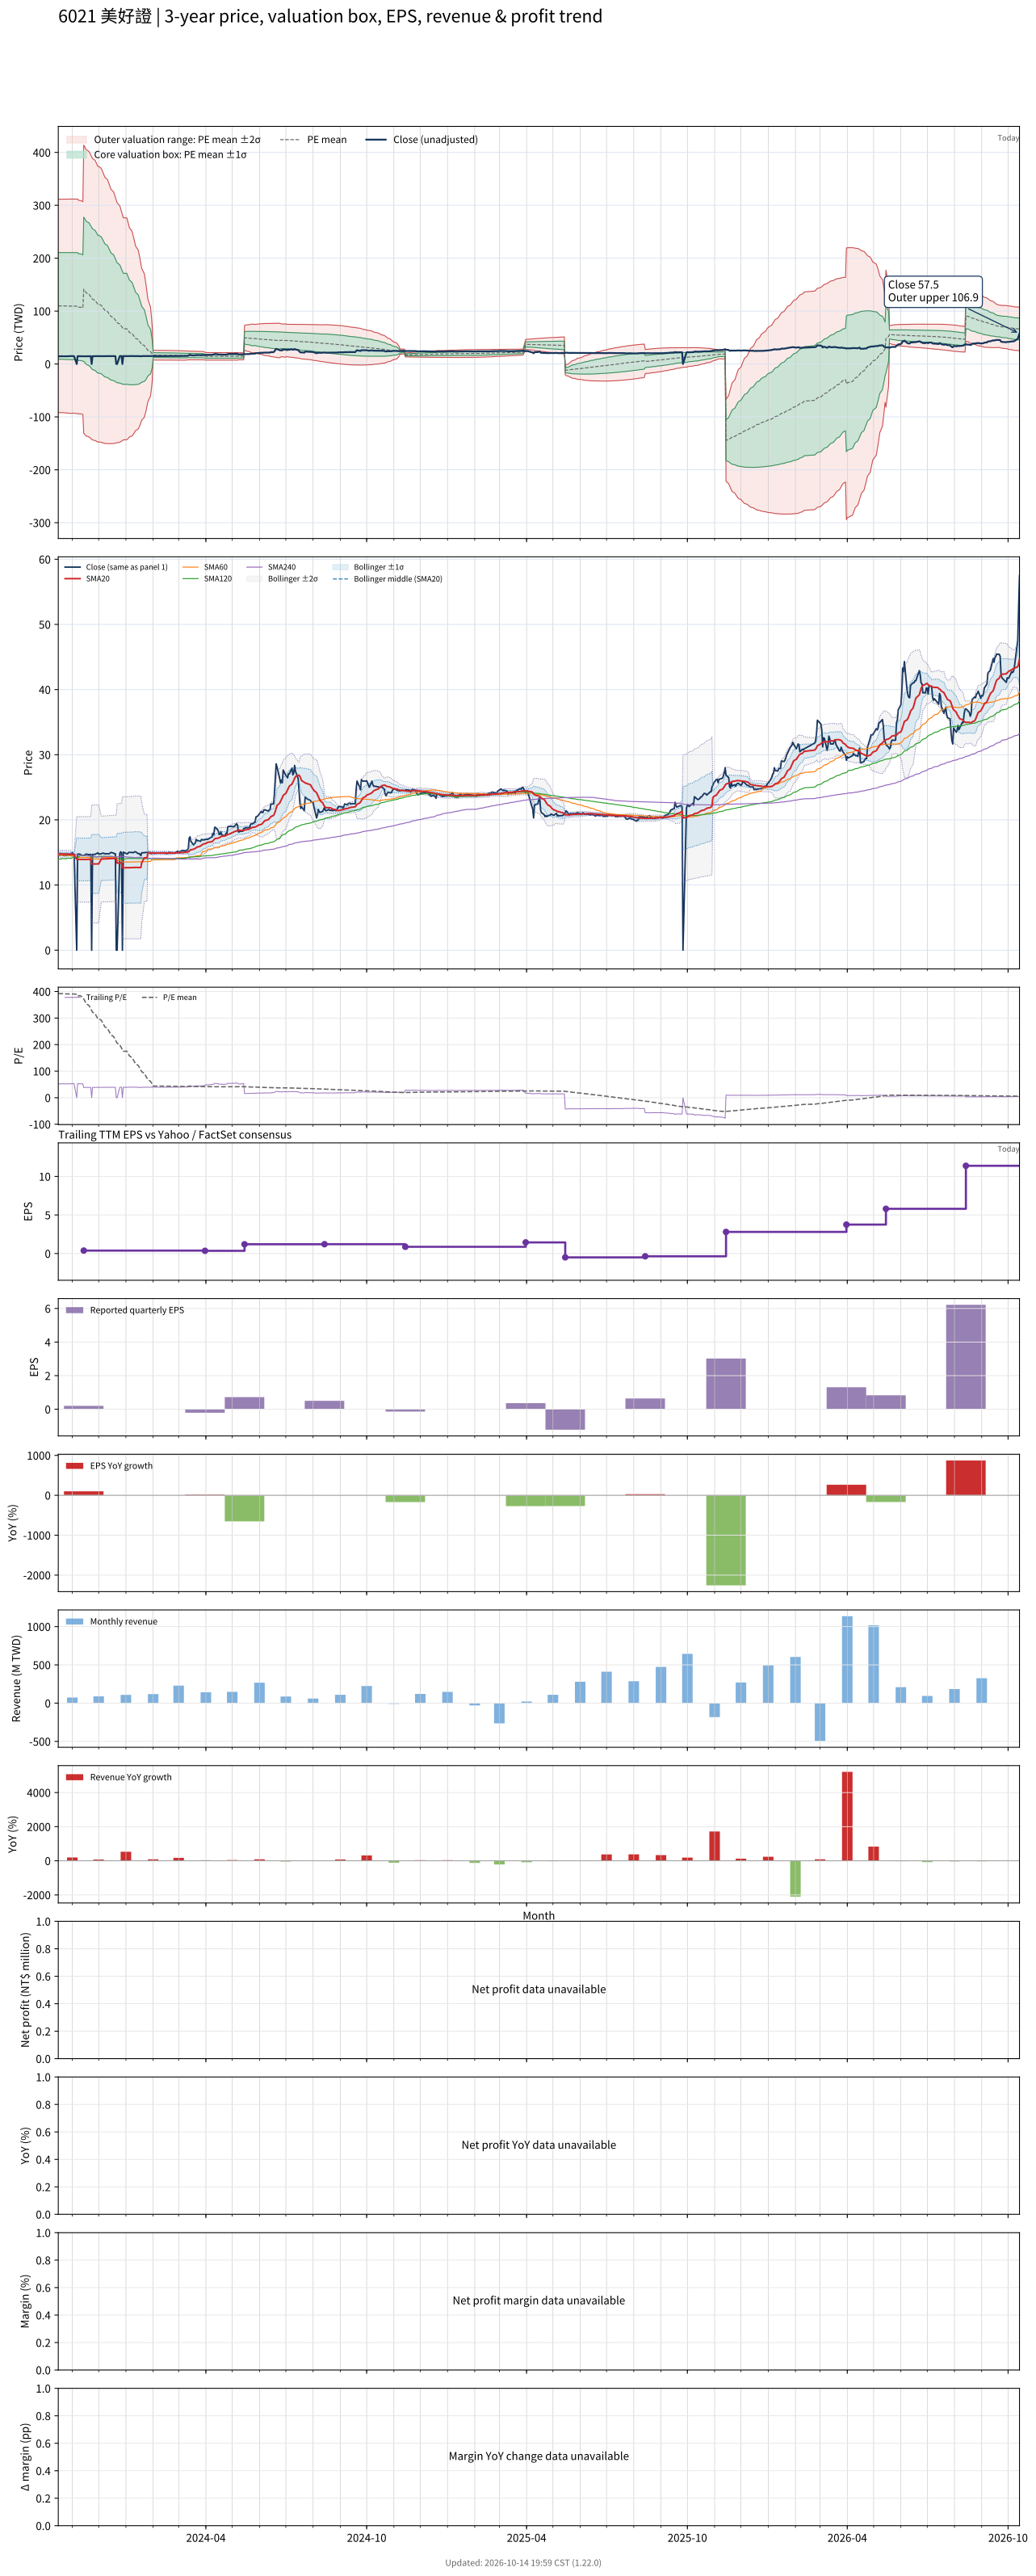

The data file committed next to this chart (first rows):
# chart-version: skill-stock-dynamic-val…
date, close, available_date, period_end, eps, ttm_eps, pe, pe_mean, pe_std, price_m2, price_m1, price_mean, price_p1, price_p2, forward_eps, forward_pe, forward_pe_mean, forward_pe_std, forward_price_m2, forward_price_m1, forward_price_mean, forward_price_p1, forward_price_p2, sma20
2023-10-16, 14.6, 2023-08-14, 2023-06-30, 0.49, 0.28, 52.14, 392.3, 360.2, -91.89, 8.973, 109.8, 210.7, 311.6, , , , , , , , , , 14.76
2023-10-17, 14.65, 2023-08-14, 2023-06-30, 0.49, 0.28, 52.32, 392.7, 359.8, -91.52, 9.221, 110, 210.7, 311.4, , , , , , , , , , 14.76
2023-10-18, 14.55, 2023-08-14, 2023-06-30, 0.49, 0.28, 51.96, 392.3, 360.2, -91.87, 8.983, 109.8, 210.7, 311.5, , , , , , , , , , 14.75
2023-10-19, 14.65, 2023-08-14, 2023-06-30, 0.49, 0.28, 52.32, 391.8, 360.6, -92.21, 8.749, 109.7, 210.7, 311.6, , , , , , , , , , 14.76
2023-10-20, 14.65, 2023-08-14, 2023-06-30, 0.49, 0.28, 52.32, 392.2, 360.1, -91.84, 8.997, 109.8, 210.7, 311.5, , , , , , , , , , 14.76
2023-10-23, 14.5, 2023-08-14, 2023-06-30, 0.49, 0.28, 51.79, 391.8, 360.5, -92.19, 8.756, 109.7, 210.6, 311.6, , , , , , , , , , 14.75
2023-10-24, 14.55, 2023-08-14, 2023-06-30, 0.49, 0.28, 51.96, 391.3, 360.9, -92.54, 8.516, 109.6, 210.6, 311.7, , , , , , , , , , 14.73
2023-10-25, 14.55, 2023-08-14, 2023-06-30, 0.49, 0.28, 51.96, 390.9, 361.3, -92.9, 8.272, 109.4, 210.6, 311.8, , , , , , , , , , 14.72
2023-10-26, 14.6, 2023-08-14, 2023-06-30, 0.49, 0.28, 52.14, 391.3, 360.9, -92.53, 8.518, 109.6, 210.6, 311.7, , , , , , , , , , 14.72
2023-10-27, 14.65, 2023-08-14, 2023-06-30, 0.49, 0.28, 52.32, 390.9, 361.3, -92.87, 8.288, 109.4, 210.6, 311.7, , , , , , , , , , 14.73
2023-10-30, 14.65, 2023-08-14, 2023-06-30, 0.49, 0.28, 52.32, 390.4, 361.6, -93.2, 8.06, 109.3, 210.6, 311.8, , , , , , , , , , 14.73
2023-10-31, 14.65, 2023-08-14, 2023-06-30, 0.49, 0.28, 52.32, 390, 362, -93.53, 7.833, 109.2, 210.6, 311.9, , , , , , , , , , 14.68
2023-11-01, 15, 2023-08-14, 2023-06-30, 0.49, 0.28, 53.57, 390.4, 361.6, -93.15, 8.085, 109.3, 210.6, 311.8, , , , , , , , , , 14.68
2023-11-02, 14.7, 2023-08-14, 2023-06-30, 0.49, 0.28, 52.5, 390.9, 361.1, -92.78, 8.332, 109.4, 210.6, 311.7, , , , , , , , , , 14.68
2023-11-03, 14.75, 2023-08-14, 2023-06-30, 0.49, 0.28, 52.68, 390.4, 361.5, -93.11, 8.106, 109.3, 210.5, 311.8, , , , , , , , , , 14.69
2023-11-06, 0.000000, 2023-08-14, 2023-06-30, 0.49, 0.28, 0.000000, 389.6, 362.3, -93.81, 7.633, 109.1, 210.5, 312, , , , , , , , , , 13.95
2023-11-07, 14.75, 2023-08-14, 2023-06-30, 0.49, 0.28, 52.68, 390, 361.9, -93.44, 7.881, 109.2, 210.5, 311.9, , , , , , , , , , 13.93
2023-11-08, 14.75, 2023-08-14, 2023-06-30, 0.49, 0.28, 52.68, 383.5, 360.8, -94.67, 6.349, 107.4, 208.4, 309.4, , , , , , , , , , 13.94
2023-11-09, 14.75, 2023-08-14, 2023-06-30, 0.49, 0.28, 52.68, 383.9, 360.3, -94.3, 6.595, 107.5, 208.4, 309.3, , , , , , , , , , 13.94
2023-11-10, 14.7, 2023-08-14, 2023-06-30, 0.49, 0.28, 52.5, 384.3, 359.9, -93.93, 6.84, 107.6, 208.4, 309.2, , , , , , , , , , 13.93
2023-11-13, 14.5, 2023-08-14, 2023-06-30, 0.49, 0.28, 51.79, 378.1, 359.2, -95.26, 5.311, 105.9, 206.4, 307, , , , , , , , , , 13.93
2023-11-14, 14.55, 2023-11-14, 2023-09-30, 0.2, 0.38, 38.29, 371.9, 358.5, -131.1, 5.089, 141.3, 277.5, 413.8, , , , , , , , , , 13.92
2023-11-15, 14.6, 2023-11-14, 2023-09-30, 0.2, 0.38, 38.42, 365.7, 357.8, -132.9, 3.008, 139, 274.9, 410.9, , , , , , , , , , 13.93
2023-11-16, 14.7, 2023-11-14, 2023-09-30, 0.2, 0.38, 38.68, 359.5, 357, -134.7, 0.9705, 136.6, 272.3, 407.9, , , , , , , , , , 13.93
2023-11-17, 14.75, 2023-11-14, 2023-09-30, 0.2, 0.38, 38.82, 353.4, 356.1, -136.3, -1.026, 134.3, 269.6, 404.9, , , , , , , , , , 13.93
2023-11-20, 14.65, 2023-11-14, 2023-09-30, 0.2, 0.38, 38.55, 347.2, 355.1, -137.9, -2.983, 131.9, 266.9, 401.8, , , , , , , , , , 13.94
2023-11-21, 14.7, 2023-11-14, 2023-09-30, 0.2, 0.38, 38.68, 341, 353.9, -139.4, -4.891, 129.6, 264, 398.5, , , , , , , , , , 13.95
2023-11-22, 14.7, 2023-11-14, 2023-09-30, 0.2, 0.38, 38.68, 334.8, 352.6, -140.7, -6.758, 127.2, 261.2, 395.2, , , , , , , , , , 13.96
2023-11-23, 0.000000, 2023-11-14, 2023-09-30, 0.2, 0.38, 0.000000, 328.3, 351.5, -142.4, -8.814, 124.7, 258.3, 391.9, , , , , , , , , , 13.22
2023-11-24, 14.7, 2023-11-14, 2023-09-30, 0.2, 0.38, 38.68, 322.1, 350, -143.6, -10.6, 122.4, 255.4, 388.4, , , , , , , , , , 13.23
2023-11-27, 14.7, 2023-11-14, 2023-09-30, 0.2, 0.38, 38.68, 316, 348.4, -144.7, -12.33, 120.1, 252.5, 384.9, , , , , , , , , , 13.23
2023-11-28, 14.8, 2023-11-14, 2023-09-30, 0.2, 0.38, 38.95, 309.8, 346.7, -145.8, -14.02, 117.7, 249.4, 381.2, , , , , , , , , , 13.24
2023-11-29, 14.85, 2023-11-14, 2023-09-30, 0.2, 0.38, 39.08, 303.6, 344.8, -146.7, -15.67, 115.4, 246.4, 377.5, , , , , , , , , , 13.23
2023-11-30, 14.95, 2023-11-14, 2023-09-30, 0.2, 0.38, 39.34, 297.5, 342.9, -147.6, -17.26, 113, 243.3, 373.6, , , , , , , , , , 13.24
2023-12-01, 14.75, 2023-11-14, 2023-09-30, 0.2, 0.38, 38.82, 297.8, 342.6, -147.2, -17.04, 113.2, 243.4, 373.6, , , , , , , , , , 13.24
2023-12-04, 14.8, 2023-11-14, 2023-09-30, 0.2, 0.38, 38.95, 291.6, 340.5, -148, -18.59, 110.8, 240.2, 369.6, , , , , , , , , , 13.98
2023-12-05, 14.85, 2023-11-14, 2023-09-30, 0.2, 0.38, 39.08, 285.5, 338.4, -148.7, -20.1, 108.5, 237.1, 365.7, , , , , , , , , , 13.99
2023-12-06, 14.9, 2023-11-14, 2023-09-30, 0.2, 0.38, 39.21, 279.4, 336.1, -149.3, -21.56, 106.2, 233.9, 361.6, , , , , , , , , , 13.99
2023-12-07, 14.85, 2023-11-14, 2023-09-30, 0.2, 0.38, 39.08, 273.2, 333.7, -149.8, -22.97, 103.8, 230.6, 357.4, , , , , , , , , , 14
2023-12-08, 14.8, 2023-11-14, 2023-09-30, 0.2, 0.38, 38.95, 267.1, 331.1, -150.2, -24.34, 101.5, 227.3, 353.1, , , , , , , , , , 14.01
2023-12-11, 14.8, 2023-11-14, 2023-09-30, 0.2, 0.38, 38.95, 261, 328.5, -150.5, -25.65, 99.16, 224, 348.8, , , , , , , , , , 14.02
2023-12-12, 14.8, 2023-11-14, 2023-09-30, 0.2, 0.38, 38.95, 254.8, 325.6, -150.6, -26.91, 96.82, 220.6, 344.3, , , , , , , , , , 14.03
2023-12-13, 14.8, 2023-11-14, 2023-09-30, 0.2, 0.38, 38.95, 248.6, 322.6, -150.7, -28.11, 94.49, 217.1, 339.7, , , , , , , , , , 14.04
2023-12-14, 14.9, 2023-11-14, 2023-09-30, 0.2, 0.38, 39.21, 242.5, 319.5, -150.6, -29.25, 92.15, 213.5, 334.9, , , , , , , , , , 14.05
2023-12-15, 15, 2023-11-14, 2023-09-30, 0.2, 0.38, 39.47, 236.4, 316.2, -150.5, -30.34, 89.82, 210, 330.1, , , , , , , , , , 14.06
2023-12-18, 14.9, 2023-11-14, 2023-09-30, 0.2, 0.38, 39.21, 230.3, 312.9, -150.3, -31.39, 87.51, 206.4, 325.3, , , , , , , , , , 14.08
2023-12-19, 14.8, 2023-11-14, 2023-09-30, 0.2, 0.38, 38.95, 224.2, 309.4, -149.9, -32.37, 85.2, 202.8, 320.3, , , , , , , , , , 14.08
2023-12-20, 14.8, 2023-11-14, 2023-09-30, 0.2, 0.38, 38.95, 218.1, 305.7, -149.5, -33.3, 82.88, 199.1, 315.2, , , , , , , , , , 14.09
2023-12-21, 0.000000, 2023-11-14, 2023-09-30, 0.2, 0.38, 0.000000, 211.7, 302.1, -149.2, -34.36, 80.44, 195.2, 310, , , , , , , , , , 14.09
2023-12-22, 0.000000, 2023-11-14, 2023-09-30, 0.2, 0.38, 0.000000, 205.3, 298.3, -148.7, -35.35, 78.01, 191.4, 304.7, , , , , , , , , , 13.35
2023-12-25, 14.85, 2023-11-14, 2023-09-30, 0.2, 0.38, 39.08, 199.2, 294.1, -147.9, -36.08, 75.7, 187.5, 299.3, , , , , , , , , , 13.36
2023-12-26, 15.1, 2023-11-14, 2023-09-30, 0.2, 0.38, 39.74, 193.2, 289.8, -146.9, -36.74, 73.4, 183.5, 293.7, , , , , , , , , , 13.38
2023-12-27, 14.95, 2023-11-14, 2023-09-30, 0.2, 0.38, 39.34, 187.1, 285.4, -145.8, -37.34, 71.11, 179.6, 288, , , , , , , , , , 13.38
2023-12-28, 0.000000, 2023-11-14, 2023-09-30, 0.2, 0.38, 0.000000, 180.8, 281, -144.8, -38.06, 68.71, 175.5, 282.2, , , , , , , , , , 12.63
2023-12-29, 15.05, 2023-11-14, 2023-09-30, 0.2, 0.38, 39.61, 174.8, 276.2, -143.5, -38.52, 66.43, 171.4, 276.3, , , , , , , , , , 12.65
2024-01-02, 14.8, 2023-11-14, 2023-09-30, 0.2, 0.38, 38.95, 175.1, 276, -143.2, -38.33, 66.56, 171.4, 276.3, , , , , , , , , , 12.65
2024-01-03, 14.8, 2023-11-14, 2023-09-30, 0.2, 0.38, 38.95, 169.2, 271.1, -141.7, -38.72, 64.29, 167.3, 270.3, , , , , , , , , , 12.64
2024-01-04, 15, 2023-11-14, 2023-09-30, 0.2, 0.38, 39.47, 163.2, 265.8, -140, -39, 62.01, 163, 264, , , , , , , , , , 12.65
2024-01-05, 15, 2023-11-14, 2023-09-30, 0.2, 0.38, 39.47, 157.2, 260.3, -138.1, -39.19, 59.73, 158.7, 257.6, , , , , , , , , , 12.66
... 669 more rows
